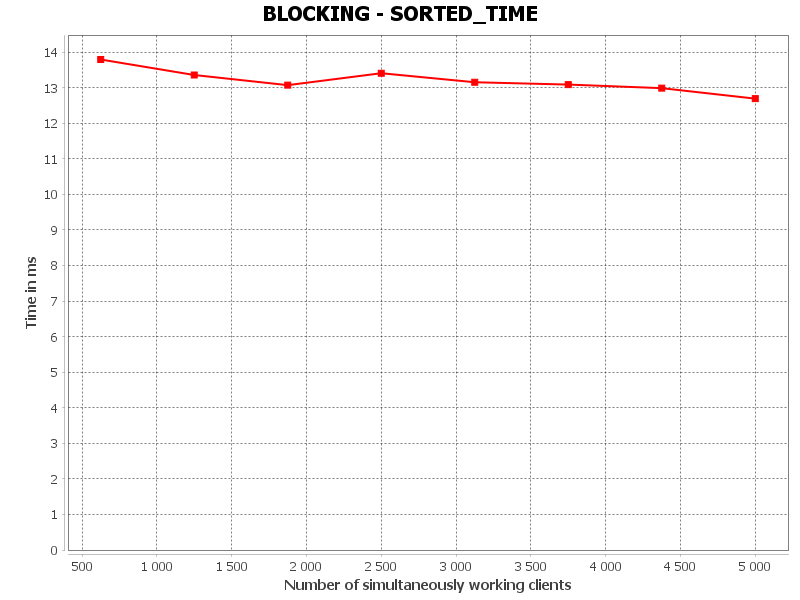

The table this chart was drawn from, first rows:
SORTED_TIME, Number of simultaneously working clients, Time in ms
0, 625.0, 13.79
1, 1250, 13.35
2, 1875, 13.07
3, 2500, 13.4
4, 3125, 13.15
5, 3750, 13.08
6, 4375, 12.98
7, 5000, 12.69
